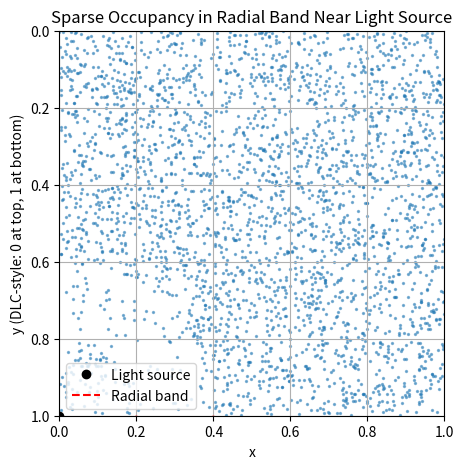

The matplotlib source for this figure:
import numpy as np
import matplotlib.pyplot as plt

def sparse_radial_band(center=(0, 1), n=3000, r_min=0.2, r_max=0.4, band_accept_prob=0.25):
    points = []
    while len(points) < n:
        x, y = np.random.rand(2)
        r = np.sqrt((x - center[0])**2 + (y - center[1])**2)

        if r_min < r < r_max:
            if np.random.rand() < band_accept_prob:
                points.append((x, y))
        else:
            points.append((x, y))
    return np.array(points)

# Generate points
pts = sparse_radial_band()

# Plot with y-axis flipped for DLC-style view
fig, ax = plt.subplots(figsize=(5, 5))
ax.scatter(pts[:, 0], pts[:, 1], s=2, alpha=0.5)  # No flip
ax.plot(0, 1, 'ko', label='Light source')  # Light source at (0,1)

# Radial band visualization
theta = np.linspace(0, np.pi/2, 300)
for r in [0.2, 0.4]:
    x = r * np.cos(theta)
    y = r * np.sin(theta) + 1  # offset center to (0,1)
    ax.plot(x, y, 'r--', label='Radial band' if r == 0.2 else None)

ax.set_aspect('equal')
ax.set_xlim(0, 1)
ax.set_ylim(0, 1)
ax.invert_yaxis()  # Flip y-axis: 0 at top, 1 at bottom
ax.set_xlabel("x")
ax.set_ylabel("y (DLC-style: 0 at top, 1 at bottom)")
ax.set_title("Sparse Occupancy in Radial Band Near Light Source")
ax.legend()
ax.grid(True)
plt.show()
